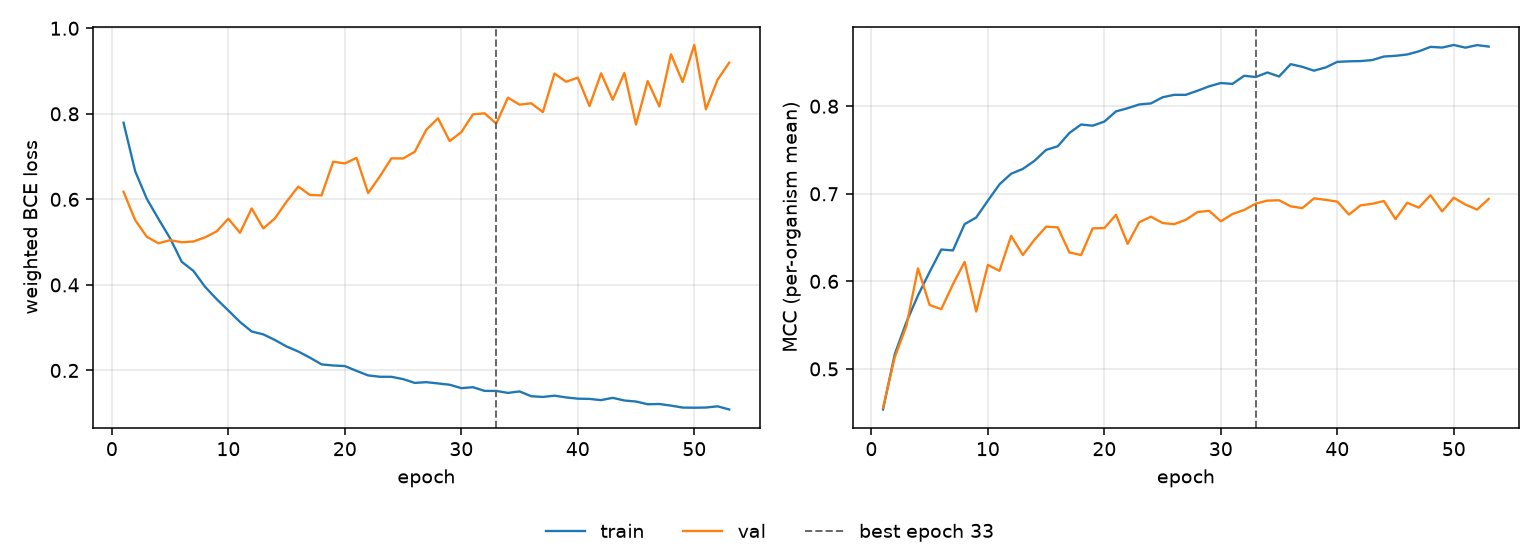

Values plotted in this chart, from the file beside it:
epoch, tr_loss, vl_loss, tr_mcc, vl_mcc, is_best
1, 0.7791, 0.6178, 0.4537, 0.4557, False
2, 0.6658, 0.5514, 0.5166, 0.5131, False
3, 0.6011, 0.5123, 0.5532, 0.5488, False
4, 0.5542, 0.4974, 0.5839, 0.6147, False
5, 0.5088, 0.5047, 0.6108, 0.573, False
6, 0.4539, 0.4997, 0.6364, 0.5682, False
7, 0.4328, 0.5015, 0.6353, 0.5966, False
8, 0.3955, 0.5113, 0.6653, 0.6222, False
9, 0.3665, 0.5252, 0.673, 0.5656, False
10, 0.3402, 0.5548, 0.6922, 0.6187, False
11, 0.3133, 0.5218, 0.7108, 0.612, False
12, 0.2911, 0.5788, 0.7229, 0.6519, False
13, 0.2843, 0.532, 0.7284, 0.6301, False
14, 0.2712, 0.5557, 0.7377, 0.6475, False
15, 0.256, 0.5947, 0.7501, 0.6624, False
16, 0.2443, 0.6298, 0.7543, 0.6617, False
17, 0.2299, 0.6103, 0.7695, 0.633, False
18, 0.2142, 0.6093, 0.7791, 0.63, False
19, 0.2116, 0.688, 0.7778, 0.6605, False
20, 0.2103, 0.684, 0.7825, 0.6608, False
21, 0.199, 0.6969, 0.7941, 0.676, False
22, 0.1884, 0.6147, 0.7977, 0.6428, False
23, 0.1853, 0.6535, 0.8021, 0.6675, False
24, 0.1851, 0.6958, 0.8032, 0.6738, False
25, 0.1798, 0.6957, 0.8102, 0.6666, False
26, 0.1709, 0.7111, 0.813, 0.6653, False
27, 0.1726, 0.7629, 0.813, 0.6704, False
28, 0.1696, 0.7896, 0.8177, 0.6791, False
29, 0.1666, 0.7363, 0.8228, 0.6805, False
30, 0.1587, 0.7572, 0.8265, 0.6686, False
31, 0.1608, 0.7988, 0.8255, 0.6769, False
32, 0.1522, 0.8012, 0.8348, 0.6815, False
33, 0.1521, 0.7771, 0.8334, 0.6887, True
34, 0.1476, 0.8378, 0.8386, 0.6922, False
35, 0.151, 0.8214, 0.8339, 0.6926, False
36, 0.1398, 0.8246, 0.848, 0.6857, False
37, 0.1381, 0.8041, 0.845, 0.6836, False
38, 0.141, 0.894, 0.8406, 0.6948, False
39, 0.1369, 0.8749, 0.8443, 0.693, False
40, 0.134, 0.8845, 0.8507, 0.6911, False
41, 0.1335, 0.8181, 0.8513, 0.6763, False
42, 0.1307, 0.8947, 0.8516, 0.6868, False
43, 0.136, 0.8329, 0.8527, 0.6886, False
44, 0.1298, 0.8956, 0.8568, 0.6917, False
45, 0.1274, 0.7749, 0.8576, 0.6711, False
46, 0.121, 0.8765, 0.8591, 0.6898, False
47, 0.1216, 0.8172, 0.8627, 0.6841, False
48, 0.1178, 0.9393, 0.8678, 0.6984, False
49, 0.1132, 0.8745, 0.867, 0.6799, False
50, 0.1129, 0.961, 0.87, 0.6955, False
51, 0.1133, 0.8106, 0.8669, 0.6877, False
52, 0.1162, 0.8796, 0.8698, 0.682, False
53, 0.1088, 0.9197, 0.8681, 0.6941, False
